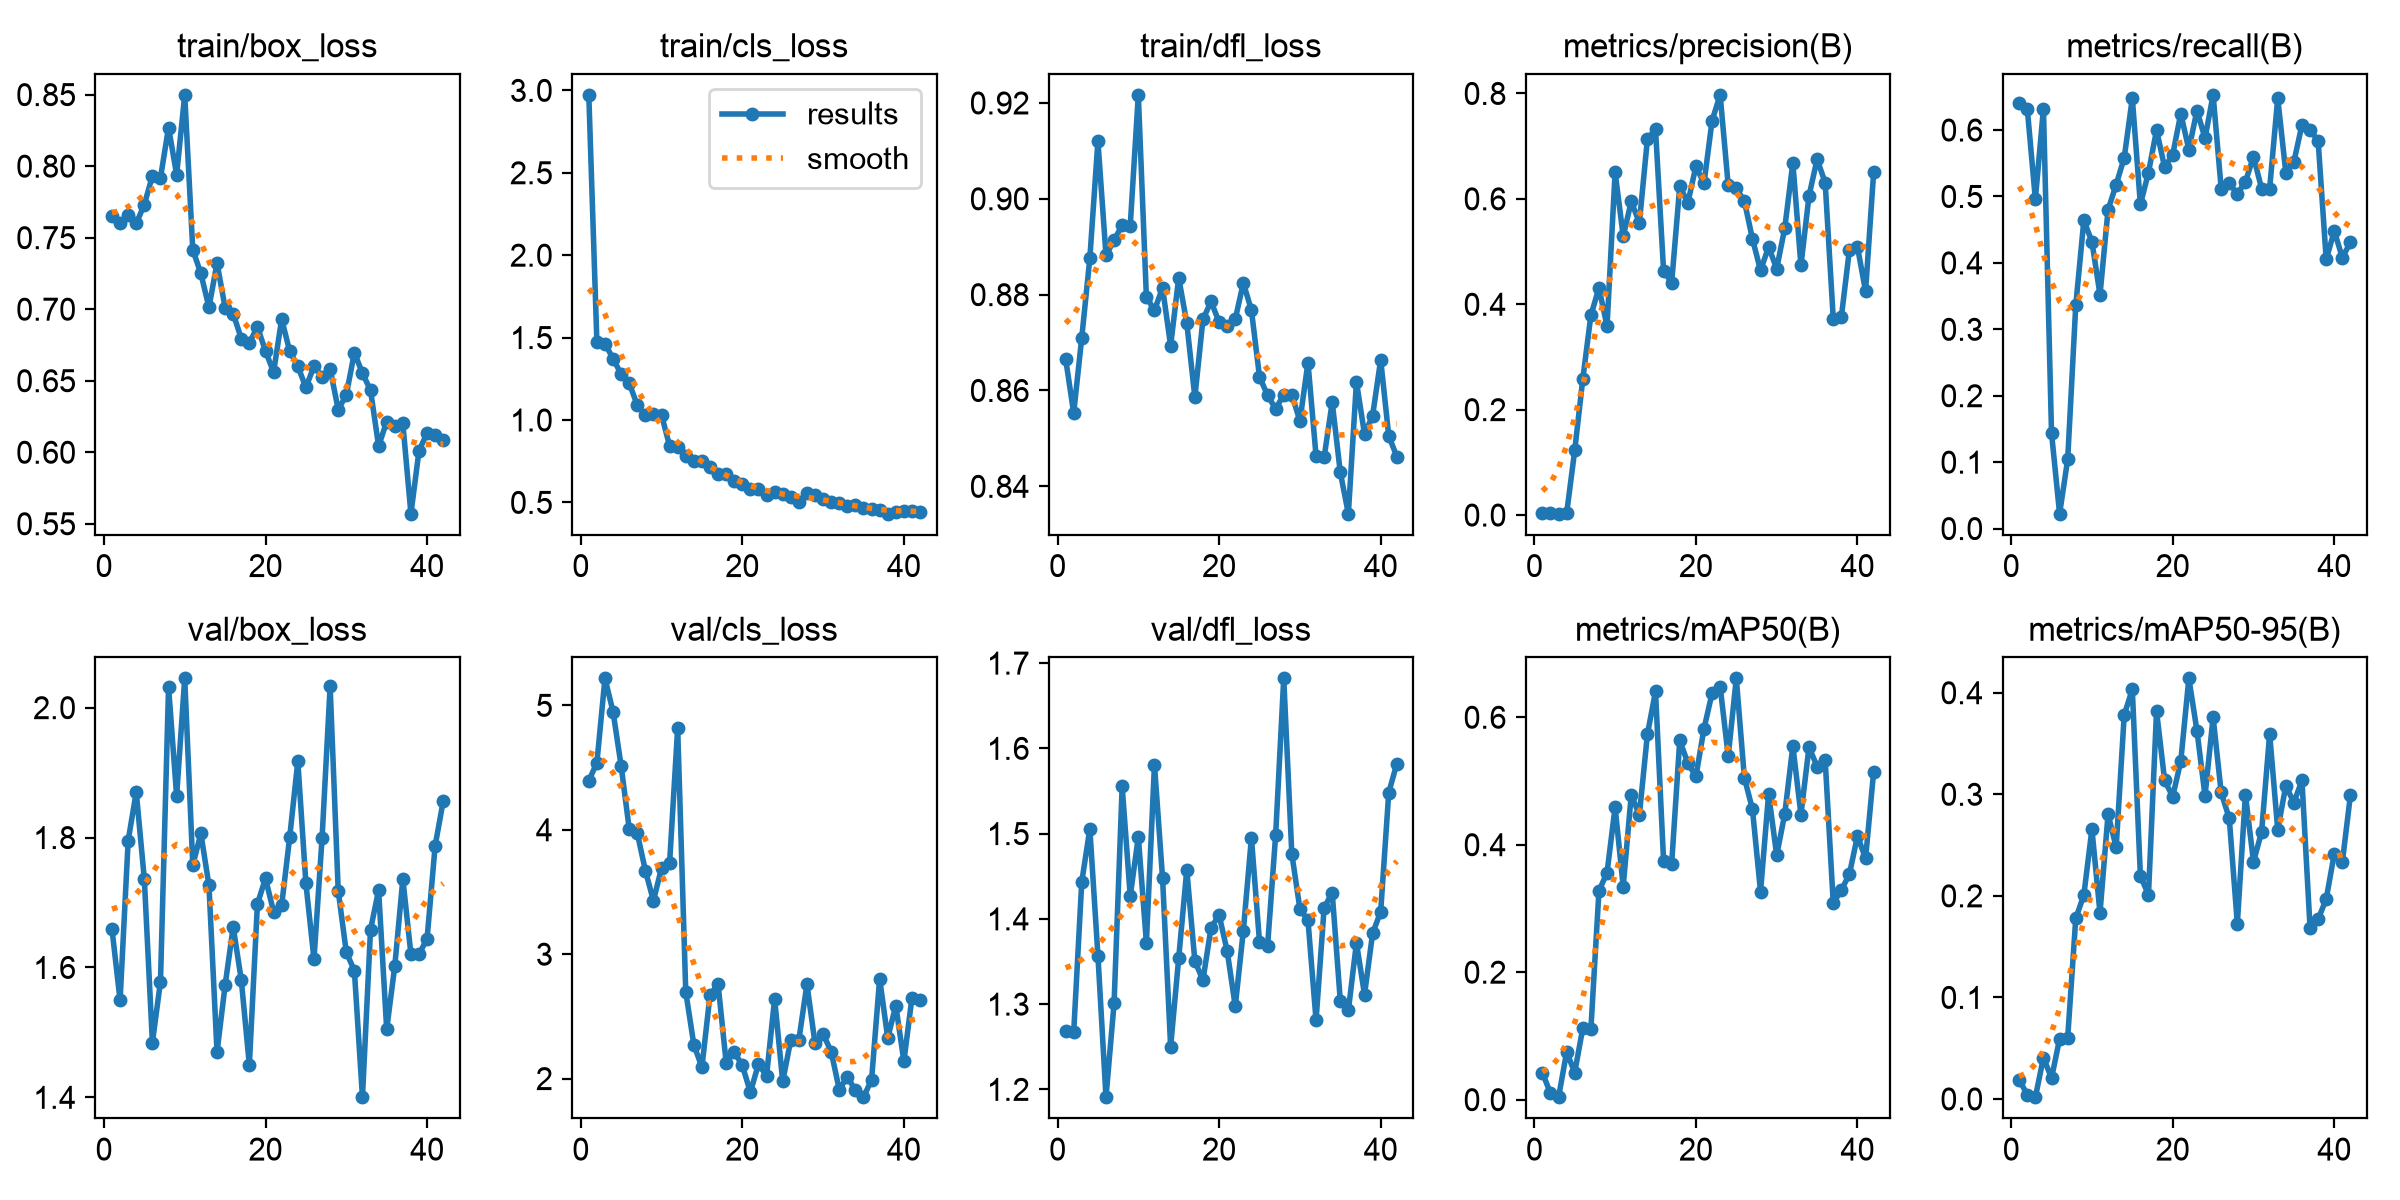

The file beside this chart, header and first rows:
epoch, time, train/box_loss, train/cls_loss, train/dfl_loss, metrics/precision(B), metrics/recall(B), metrics/mAP50(B), metrics/mAP50-95(B), val/box_loss, val/cls_loss, val/dfl_loss, lr/pg0, lr/pg1, lr/pg2
1, 45.2, 0.7652, 2.973, 0.8667, 0.00333, 0.64, 0.04217, 0.01874, 1.659, 4.394, 1.268, 0.0003, 0.0003, 0.0003
2, 84.47, 0.7602, 1.473, 0.8553, 0.00329, 0.632, 0.01009, 0.00432, 1.549, 4.539, 1.267, 0.0006174, 0.0006174, 0.0006174
3, 123.3, 0.7661, 1.463, 0.871, 0.00258, 0.496, 0.00386, 0.00173, 1.795, 5.217, 1.443, 0.0009326, 0.0009326, 0.0009326
4, 161.2, 0.76, 1.373, 0.8876, 0.00329, 0.632, 0.07468, 0.04071, 1.87, 4.95, 1.506, 0.001246, 0.001246, 0.001246
5, 200.1, 0.7732, 1.279, 0.912, 0.1226, 0.144, 0.04258, 0.02047, 1.736, 4.514, 1.357, 0.001557, 0.001557, 0.001557
6, 238.9, 0.7931, 1.224, 0.8882, 0.2582, 0.0224, 0.1124, 0.05913, 1.484, 4.008, 1.191, 0.001865, 0.001865, 0.001865
7, 281.4, 0.7919, 1.09, 0.8914, 0.3787, 0.104, 0.1106, 0.06022, 1.578, 3.973, 1.301, 0.001956, 0.001956, 0.001956
8, 334, 0.827, 1.029, 0.8945, 0.4312, 0.336, 0.3275, 0.1778, 2.032, 3.672, 1.555, 0.001948, 0.001948, 0.001948
9, 386.3, 0.794, 1.034, 0.8944, 0.3585, 0.464, 0.3562, 0.2008, 1.864, 3.43, 1.427, 0.001939, 0.001939, 0.001939
10, 443.4, 0.8498, 1.031, 0.9217, 0.6505, 0.432, 0.459, 0.2656, 2.045, 3.693, 1.496, 0.001929, 0.001929, 0.001929
11, 502.8, 0.7415, 0.8426, 0.8795, 0.5292, 0.352, 0.3343, 0.1831, 1.757, 3.732, 1.372, 0.001919, 0.001919, 0.001919
12, 551.7, 0.725, 0.8355, 0.8767, 0.5951, 0.48, 0.4785, 0.2806, 1.806, 4.818, 1.581, 0.001908, 0.001908, 0.001908
13, 625.5, 0.7012, 0.7789, 0.8814, 0.5545, 0.5178, 0.4466, 0.2477, 1.726, 2.698, 1.448, 0.001899, 0.001899, 0.001899
14, 693.7, 0.7323, 0.7524, 0.8693, 0.7137, 0.5583, 0.5734, 0.3782, 1.47, 2.273, 1.25, 0.001885, 0.001885, 0.001885
15, 760.1, 0.701, 0.7484, 0.8835, 0.7322, 0.648, 0.6406, 0.4034, 1.572, 2.092, 1.354, 0.001873, 0.001873, 0.001873
16, 819.8, 0.6969, 0.7136, 0.874, 0.4636, 0.488, 0.3745, 0.2198, 1.662, 2.671, 1.457, 0.001861, 0.001861, 0.001861
17, 866.9, 0.6795, 0.6723, 0.8586, 0.4409, 0.536, 0.3703, 0.2009, 1.581, 2.76, 1.35, 0.00185, 0.00185, 0.00185
18, 912.7, 0.6765, 0.6717, 0.8748, 0.6241, 0.6, 0.5635, 0.382, 1.45, 2.129, 1.328, 0.001841, 0.001841, 0.001841
19, 953.4, 0.6876, 0.6305, 0.8786, 0.5924, 0.544, 0.5282, 0.3137, 1.698, 2.214, 1.39, 0.001833, 0.001833, 0.001833
20, 991.4, 0.6708, 0.6096, 0.8743, 0.6615, 0.5629, 0.5071, 0.2977, 1.737, 2.107, 1.405, 0.001826, 0.001826, 0.001826
21, 1029, 0.6559, 0.5816, 0.8735, 0.6293, 0.6247, 0.582, 0.3327, 1.686, 1.89, 1.362, 0.001818, 0.001818, 0.001818
22, 1066, 0.6931, 0.5788, 0.8749, 0.7482, 0.5706, 0.6376, 0.4142, 1.696, 2.117, 1.298, 0.001812, 0.001812, 0.001812
23, 1103, 0.6705, 0.5432, 0.8824, 0.7973, 0.6294, 0.6482, 0.3627, 1.801, 2.022, 1.386, 0.001805, 0.001805, 0.001805
24, 1138, 0.6601, 0.5605, 0.8768, 0.6255, 0.5878, 0.5391, 0.2985, 1.917, 2.64, 1.495, 0.001798, 0.001798, 0.001798
25, 1176, 0.6453, 0.5528, 0.8629, 0.6201, 0.653, 0.661, 0.3759, 1.729, 1.977, 1.373, 0.001792, 0.001792, 0.001792
26, 1215, 0.6602, 0.5342, 0.859, 0.5956, 0.512, 0.5051, 0.3018, 1.613, 2.31, 1.368, 0.001785, 0.001785, 0.001785
27, 1254, 0.653, 0.5041, 0.8562, 0.524, 0.5195, 0.4556, 0.2763, 1.799, 2.311, 1.498, 0.001777, 0.001777, 0.001777
28, 1292, 0.6583, 0.5599, 0.8591, 0.4643, 0.504, 0.3263, 0.1727, 2.033, 2.758, 1.682, 0.001771, 0.001771, 0.001771
29, 1331, 0.6298, 0.5462, 0.8591, 0.5087, 0.5219, 0.4798, 0.2997, 1.718, 2.283, 1.476, 0.001763, 0.001763, 0.001763
30, 1369, 0.64, 0.5199, 0.8537, 0.4675, 0.56, 0.3833, 0.2336, 1.623, 2.359, 1.412, 0.001757, 0.001757, 0.001757
31, 1408, 0.6697, 0.5011, 0.8658, 0.5449, 0.512, 0.4484, 0.2628, 1.595, 2.217, 1.398, 0.001749, 0.001749, 0.001749
32, 1446, 0.6552, 0.4988, 0.8464, 0.6685, 0.512, 0.5551, 0.3595, 1.4, 1.912, 1.281, 0.001742, 0.001742, 0.001742
33, 1483, 0.6433, 0.4756, 0.8461, 0.4737, 0.648, 0.4472, 0.2651, 1.658, 2.013, 1.413, 0.001735, 0.001735, 0.001735
34, 1520, 0.6043, 0.4836, 0.8576, 0.6056, 0.536, 0.5531, 0.3084, 1.719, 1.907, 1.431, 0.001729, 0.001729, 0.001729
35, 1557, 0.6214, 0.4673, 0.8429, 0.6752, 0.552, 0.5227, 0.2919, 1.505, 1.85, 1.304, 0.001722, 0.001722, 0.001722
36, 1595, 0.6181, 0.4605, 0.8343, 0.6308, 0.608, 0.5333, 0.3136, 1.602, 1.99, 1.293, 0.001715, 0.001715, 0.001715
37, 1632, 0.6201, 0.4534, 0.8618, 0.3729, 0.6, 0.3085, 0.1685, 1.736, 2.803, 1.372, 0.001708, 0.001708, 0.001708
38, 1670, 0.557, 0.4315, 0.8509, 0.3752, 0.584, 0.3287, 0.1769, 1.621, 2.328, 1.311, 0.001701, 0.001701, 0.001701
39, 1707, 0.6011, 0.4397, 0.8548, 0.5032, 0.4052, 0.3539, 0.1968, 1.62, 2.587, 1.383, 0.001694, 0.001694, 0.001694
40, 1746, 0.6134, 0.4506, 0.8664, 0.5089, 0.448, 0.4138, 0.2415, 1.645, 2.139, 1.408, 0.001687, 0.001687, 0.001687
41, 1785, 0.6119, 0.4461, 0.8505, 0.4246, 0.408, 0.3785, 0.2335, 1.788, 2.651, 1.548, 0.001681, 0.001681, 0.001681
42, 1822, 0.6086, 0.4445, 0.8462, 0.6501, 0.431, 0.5145, 0.2993, 1.856, 2.63, 1.582, 0.001674, 0.001674, 0.001674
